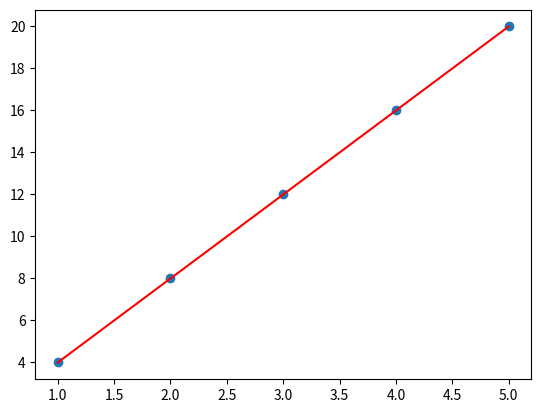

Here is the Python script that generated this plot:
import numpy as np 
import matplotlib.pyplot as plt

data  = [[1,4],[2,8],[3,12],[4,16],[5,20]]
data = np.array(data)
print(data)

X = data[:,0]
Y = data[:,1]
X = X.reshape((-1,1))
Y = Y.reshape((-1,1))
print(np.shape(X))
print(np.shape(Y))

plt.scatter(X,Y)
# plt.show()

theta = np.array([0.5,0.5])
theta = theta.reshape((-1,1))
print(np.shape(theta))

alpha = 0.01
X_node = np.ones((5,1))
X = np.c_[X_node,X]

print(np.shape(X))
for i in range(1000):
    H = X.dot(theta)
    # print(H)
    err = H-Y
    J = (0.1)* (np.sum(err)**2)
    # print(J)
    theta = theta + ((alpha)*X.T.dot((Y-H)))
print(theta)
print(round(J))
H = X.dot(theta)
plt.plot(X[:,1],H,'r-')
plt.show()